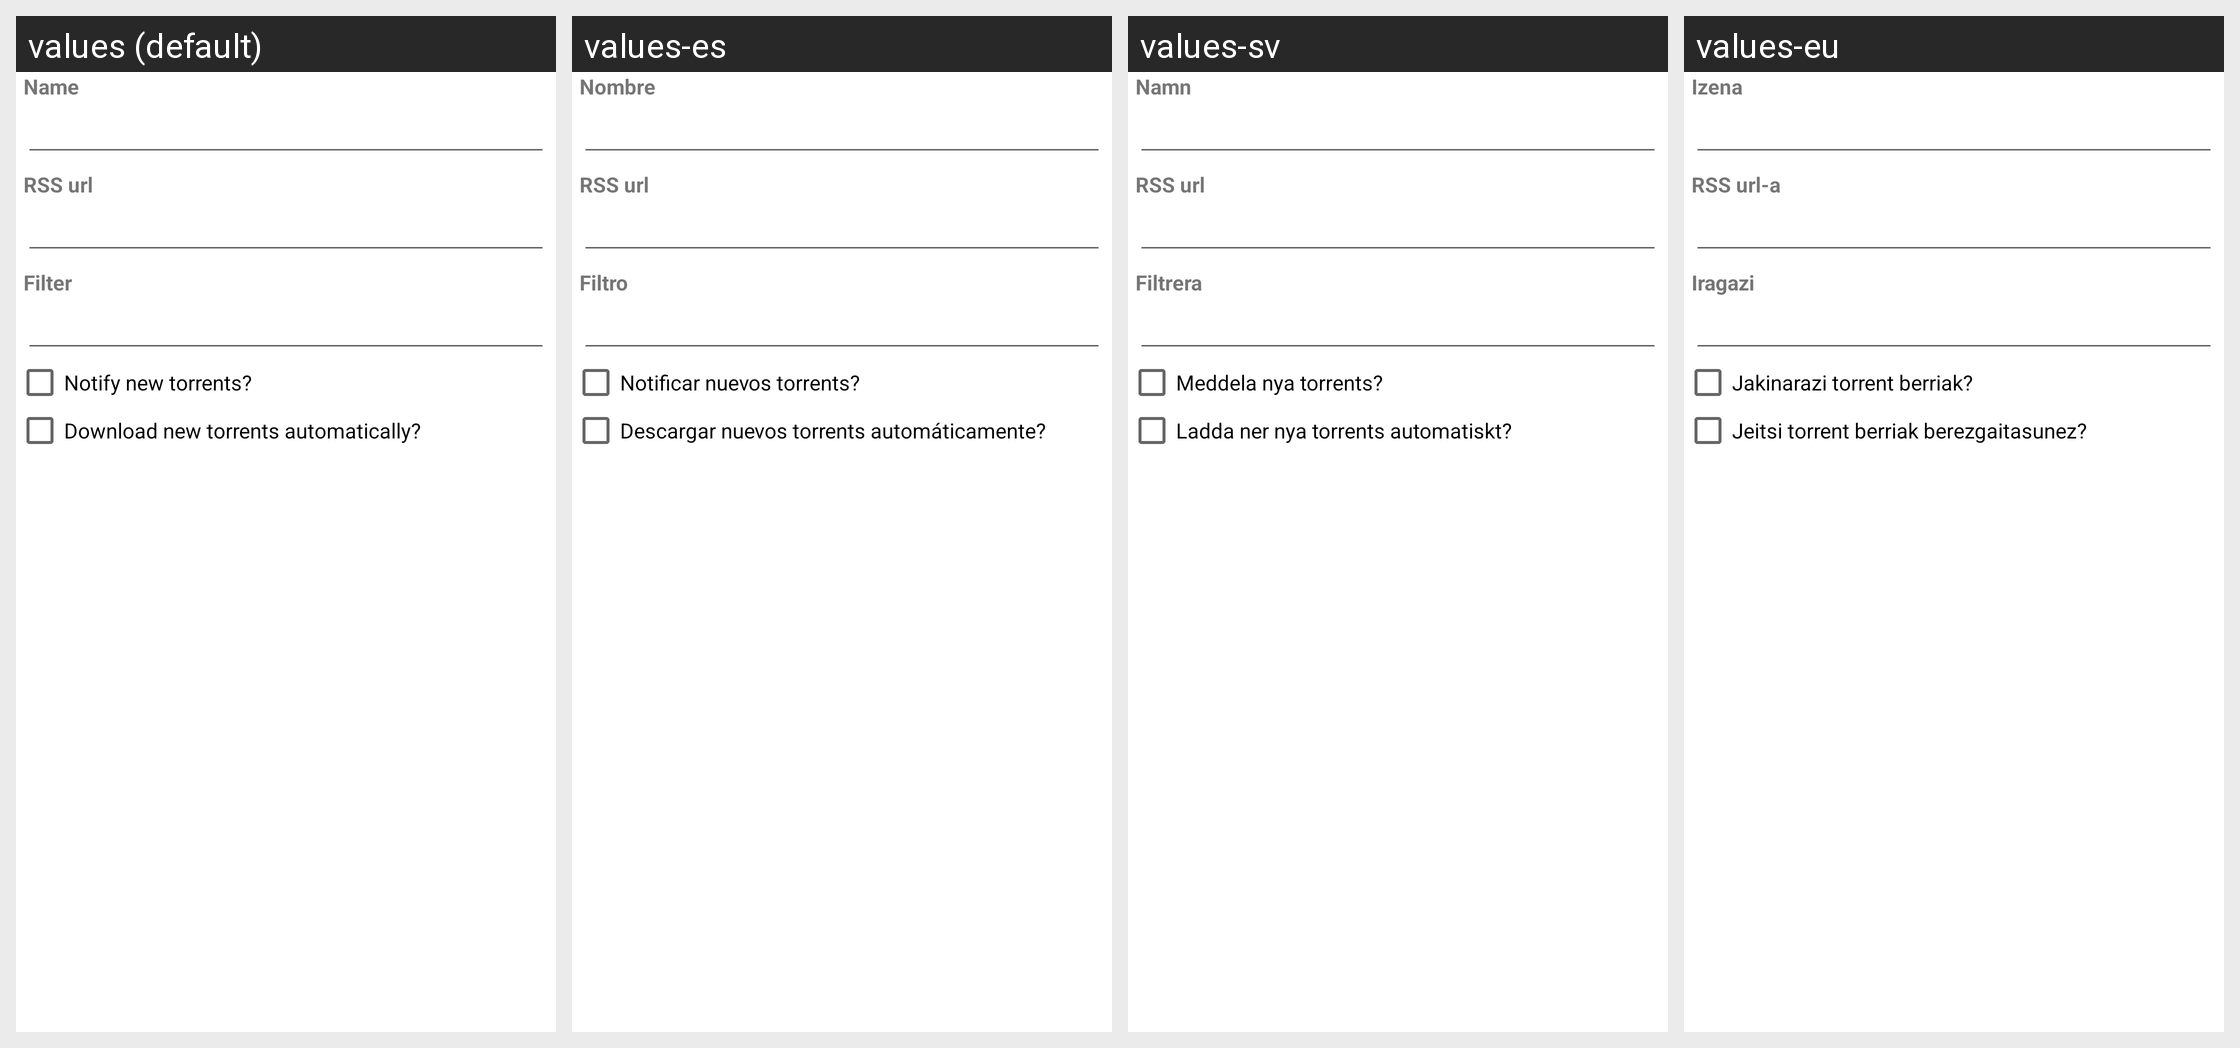

Locale-by-locale string values for the Android screen shown in this grid:
Android screen res/layout/add_rss.xml rendered under 4 locales, left to right: values (default), values-es, values-sv, values-eu. Device: Nexus 5 (rendered at 1080×1920; each locale shown at half size, 540×960, under a caption strip naming it); theme AppTheme.
Other locales in the repository, not shown: values-fr, values-hu, values-it-rIT, values-ja, values-pl, values-pt-rBR, values-pt-rPT, values-ru, values-tr.
Strings drawn on this screen, with the default value and each locale's value (text and hints the layout hard-codes, and strings that could not be matched under every locale, appear in the picture but are not listed):

dialog_label_rss
  values: Name
  values-es: Nombre
  values-sv: Namn
  values-eu: Izena

dialog_add_rss
  values: RSS url
  values-es: RSS url
  values-sv: RSS url
  values-eu: RSS url-a

dialog_add_rss_filter
  values: Filter
  values-es: Filtro
  values-sv: Filtrera
  values-eu: Iragazi

checkbox_notifynew_rss
  values: Notify new torrents?
  values-es: Notificar nuevos torrents?
  values-sv: Meddela nya torrents?
  values-eu: Jakinarazi torrent berriak?

checkbox_autodownload_rss
  values: Download new torrents automatically?
  values-es: Descargar nuevos torrents automáticamente?
  values-sv: Ladda ner nya torrents automatiskt?
  values-eu: Jeitsi torrent berriak berezgaitasunez?
